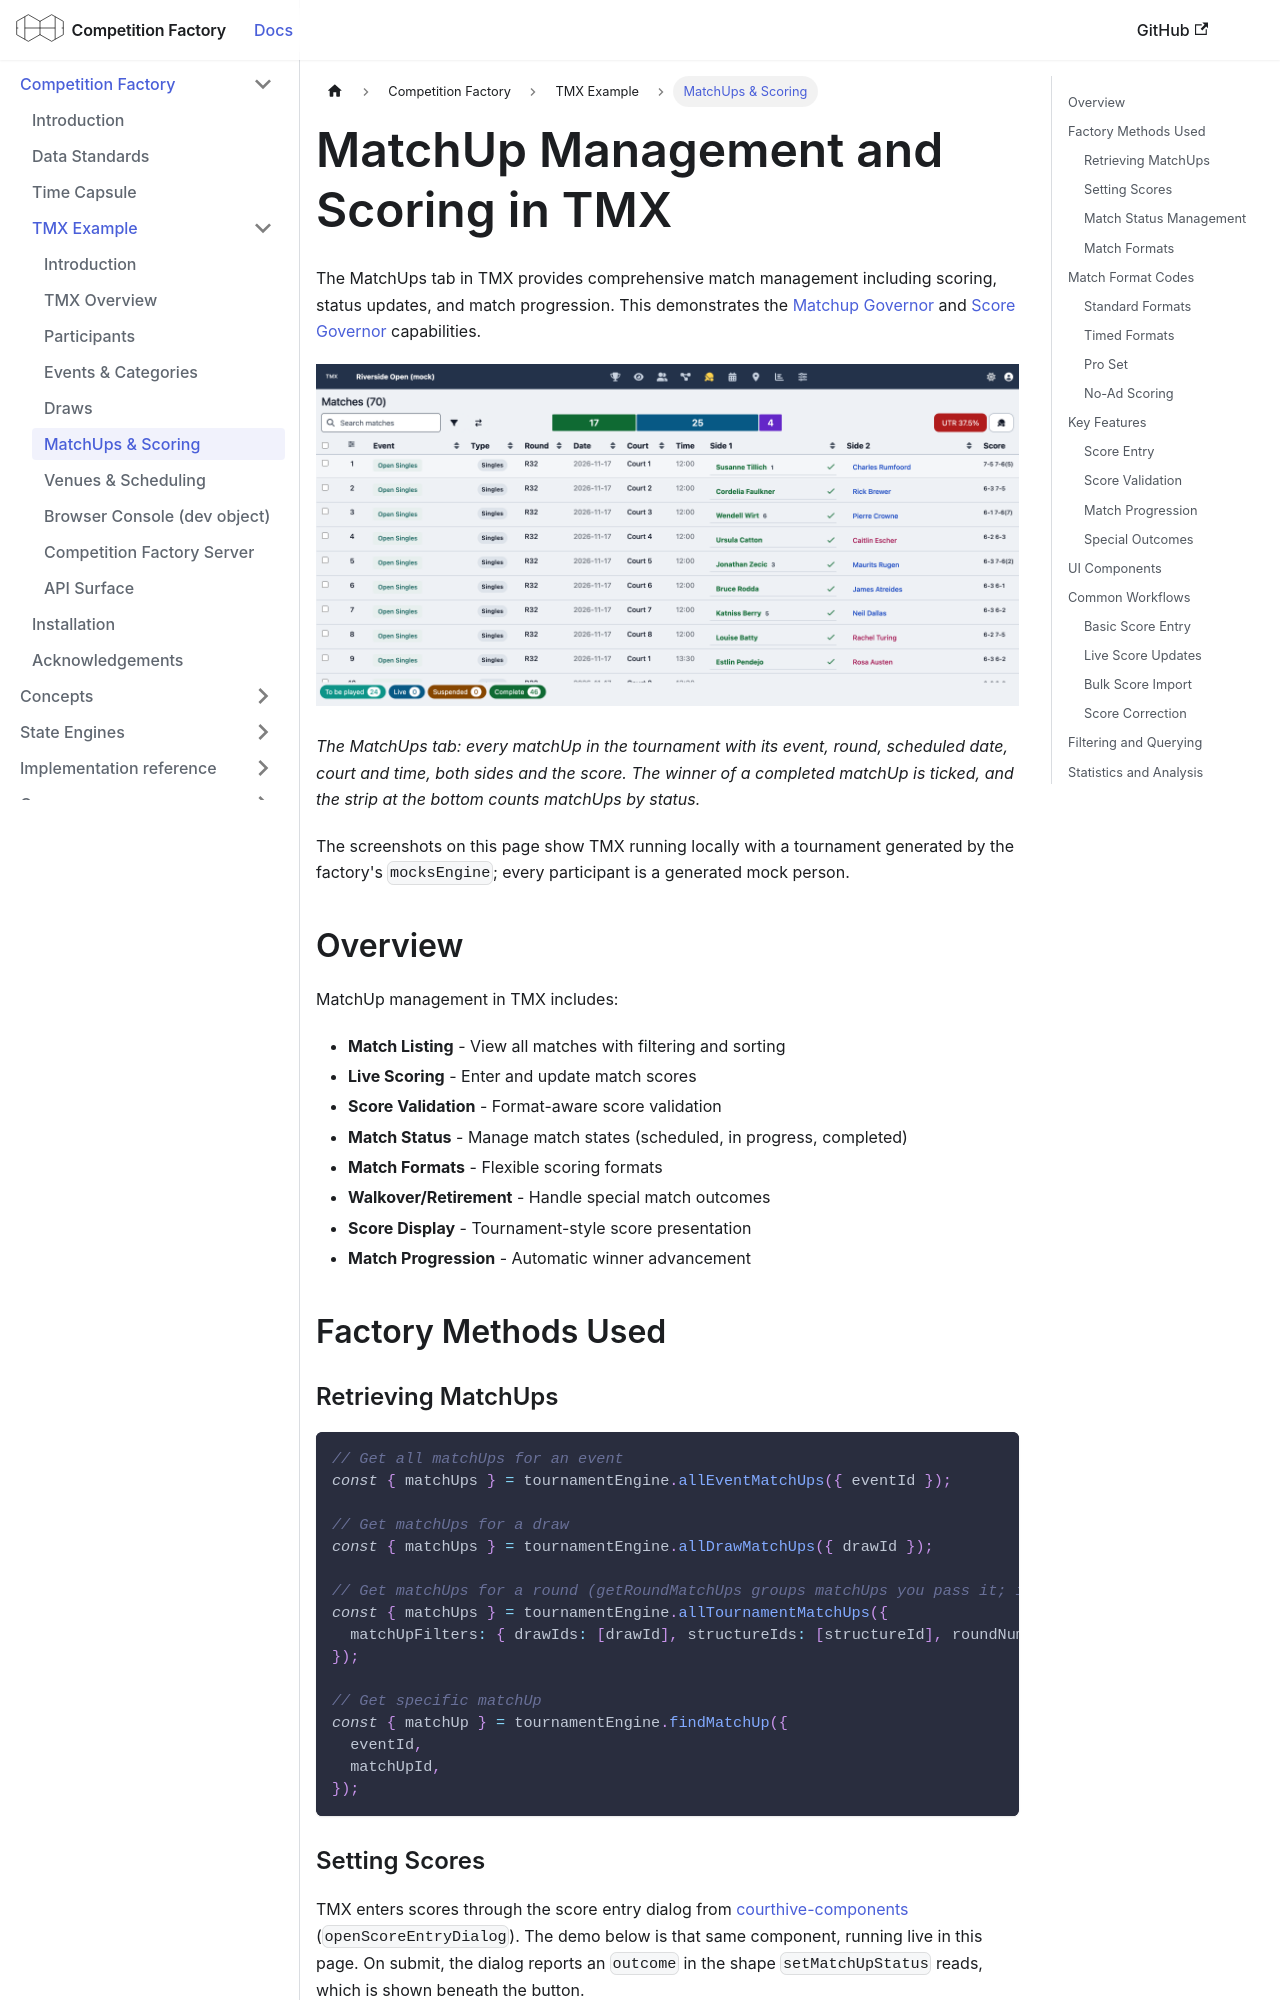

repository: CourtHive/competition-factory · page: docs/tmx/matchups/index.html · generator: docusaurus

---
title: MatchUps & Scoring
sidebar_position: 5
---

import BrowserOnly from '@docusaurus/BrowserOnly';
import ScoreEntryDemo from '../components/ScoreEntryDemo';

# MatchUp Management and Scoring in TMX

The MatchUps tab in TMX provides comprehensive match management including scoring, status updates, and match progression. This demonstrates the [Matchup Governor](../governors/matchup-governor.md) and [Score Governor](../governors/score-governor.md) capabilities.

![TMX MatchUps tab showing the matches table with schedule, sides and scores](/img/tmx/matchups-table.png)

_The MatchUps tab: every matchUp in the tournament with its event, round, scheduled date, court and time, both sides and the score. The winner of a completed matchUp is ticked, and the strip at the bottom counts matchUps by status._

The screenshots on this page show TMX running locally with a tournament generated by the factory's `mocksEngine`; every participant is a generated mock person.

## Overview

MatchUp management in TMX includes:

- **Match Listing** - View all matches with filtering and sorting
- **Live Scoring** - Enter and update match scores
- **Score Validation** - Format-aware score validation
- **Match Status** - Manage match states (scheduled, in progress, completed)
- **Match Formats** - Flexible scoring formats
- **Walkover/Retirement** - Handle special match outcomes
- **Score Display** - Tournament-style score presentation
- **Match Progression** - Automatic winner advancement

## Factory Methods Used
